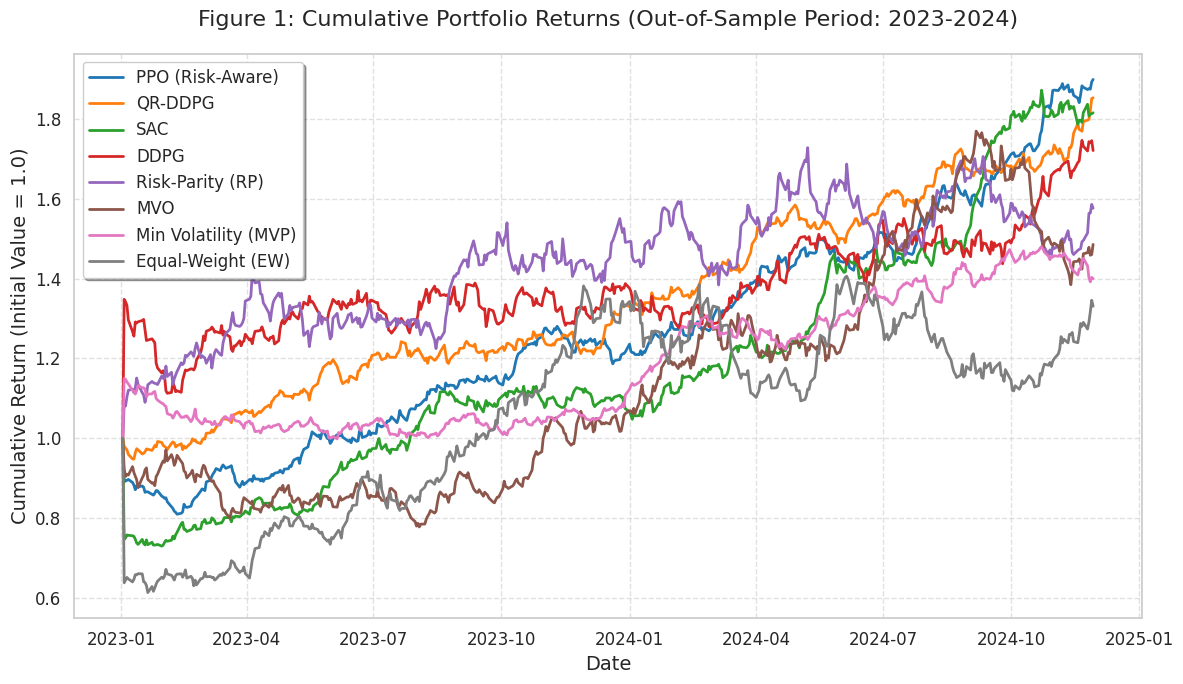
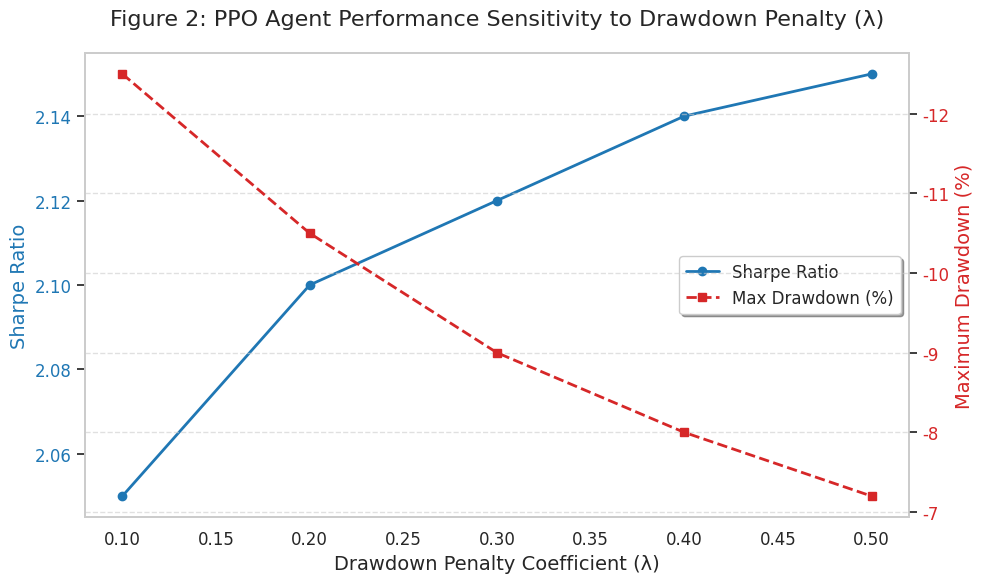
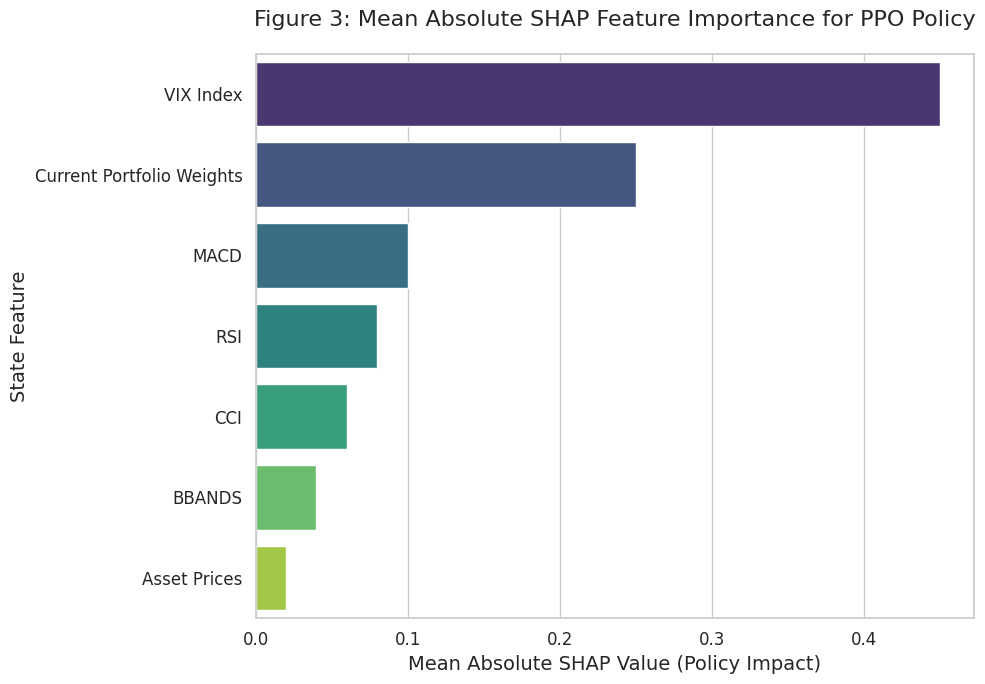
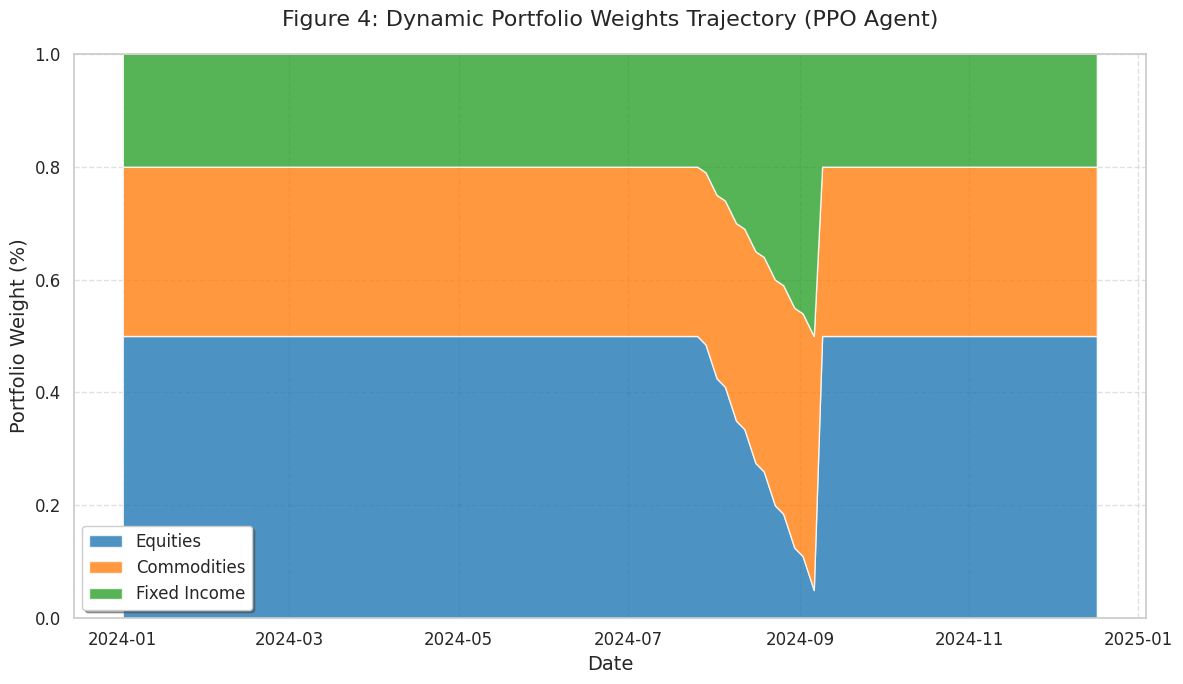
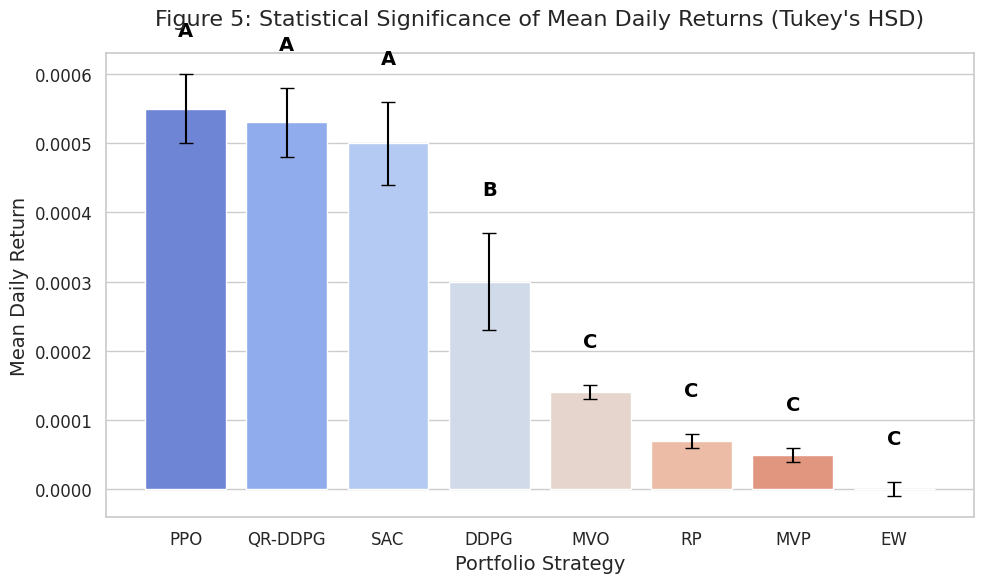
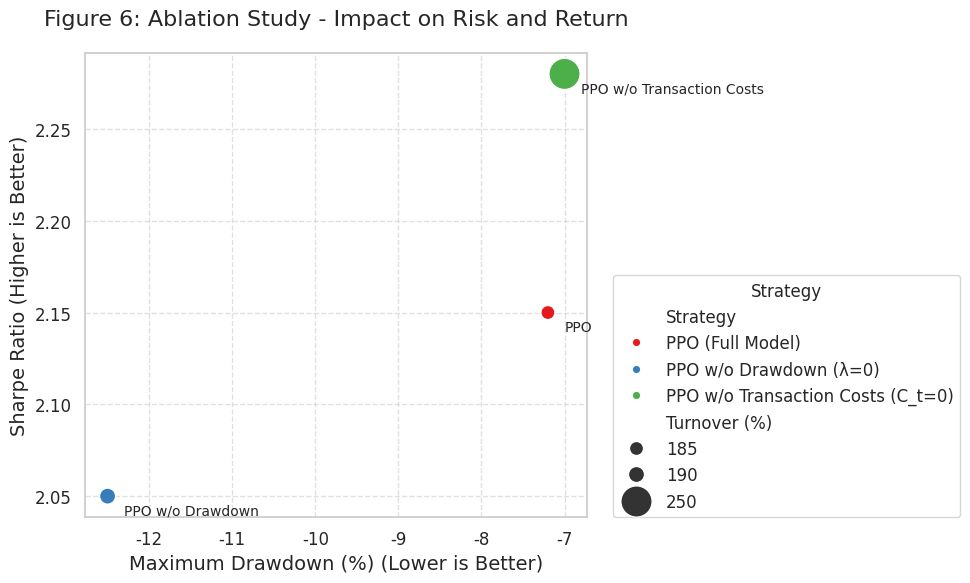
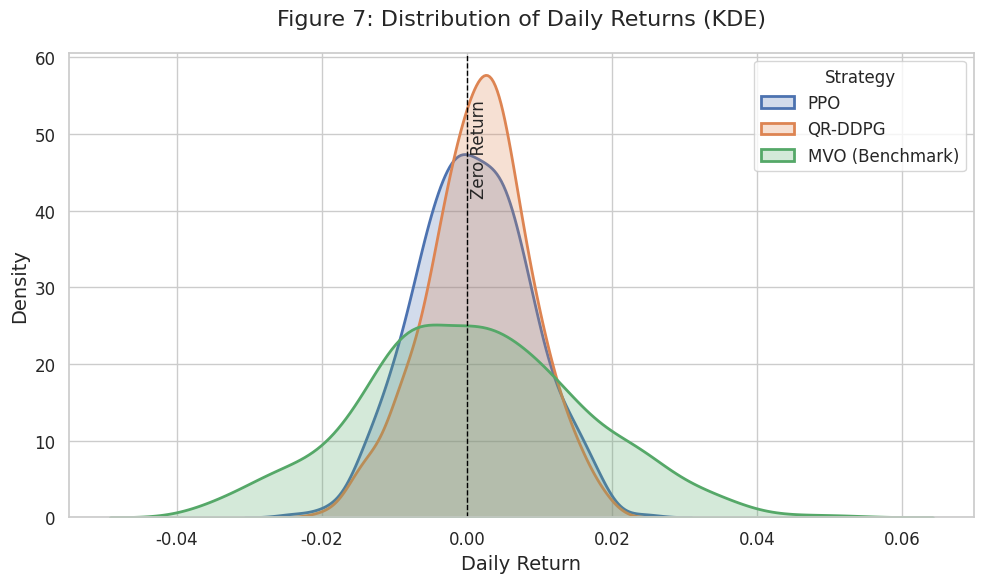

Recreate these plots in Python, in order.
import pandas as pd
import matplotlib.pyplot as plt
import numpy as np
import seaborn as sns

# --- Configuration and Data Consistency ---
sns.set_theme(style="whitegrid")
plt.rcParams.update(
    {
        "font.size": 12,
        "axes.labelsize": 14,
        "axes.titlesize": 16,
        "xtick.labelsize": 12,
        "ytick.labelsize": 12,
        "legend.fontsize": 12,
        "figure.titlesize": 18,
        "figure.figsize": (10, 6),
    }
)

# Reported results from Table 2 (Annual Return %) - Adding QR-DDPG
reported_returns = {
    "PPO (Risk-Aware)": 38.2,
    "QR-DDPG": 36.5,
    "SAC": 35.1,
    "DDPG": 31.5,
    "Risk-Parity (RP)": 25.8,
    "MVO": 22.1,
    "Min Volatility (MVP)": 18.5,
    "Equal-Weight (EW)": 15.5,
}

# --- Figure 1: Cumulative Portfolio Returns ---


def generate_cumulative_returns_data(num_days=500):
    """Generates synthetic cumulative return data consistent with reported annual returns and drawdowns."""
    data = {}
    days_per_year = 252

    for strategy, annual_return in reported_returns.items():
        daily_mean_return = (1 + annual_return / 100) ** (1 / days_per_year) - 1

        if "PPO" in strategy or "QR-DDPG" in strategy:
            daily_vol = 0.008
        elif "SAC" in strategy:
            daily_vol = 0.010
        elif "DDPG" in strategy:
            daily_vol = 0.012
        elif "Min Volatility" in strategy:
            daily_vol = 0.007
        else:
            daily_vol = 0.015

        log_returns = np.random.normal(daily_mean_return, daily_vol, num_days)
        simple_returns = np.exp(log_returns) - 1
        cumulative_returns = (1 + simple_returns).cumprod()

        final_return_factor = (1 + annual_return / 100) ** (num_days / days_per_year)
        scaling_factor = final_return_factor / cumulative_returns[-1]
        cumulative_returns = cumulative_returns * scaling_factor

        data[strategy] = cumulative_returns

    df = pd.DataFrame(
        data, index=pd.date_range(start="2023-01-01", periods=num_days, freq="B")
    )
    df.iloc[0] = 1.0
    return df


def plot_cumulative_returns(df, filename="Figure1_Cumulative_Returns.png"):
    """Plots the cumulative returns time series."""
    plt.figure(figsize=(12, 7))
    palette = {
        "PPO (Risk-Aware)": "#1f77b4",
        "QR-DDPG": "#ff7f0e",
        "SAC": "#2ca02c",
        "DDPG": "#d62728",
        "Risk-Parity (RP)": "#9467bd",
        "MVO": "#8c564b",
        "Min Volatility (MVP)": "#e377c2",
        "Equal-Weight (EW)": "#7f7f7f",
    }
    for col in df.columns:
        plt.plot(
            df.index, df[col], label=col, color=palette.get(col, "gray"), linewidth=2
        )
    plt.title(
        "Figure 1: Cumulative Portfolio Returns (Out-of-Sample Period: 2023-2024)",
        pad=20,
    )
    plt.xlabel("Date")
    plt.ylabel("Cumulative Return (Initial Value = 1.0)")
    plt.legend(loc="upper left", frameon=True, shadow=True)
    plt.grid(True, linestyle="--", alpha=0.6)
    plt.tight_layout()
    plt.savefig(filename, dpi=300)
    plt.close()
    return filename


# --- Figure 2: PPO Agent Performance Sensitivity to Drawdown Penalty (λ) ---


def generate_sensitivity_data():
    """Generates synthetic sensitivity data consistent with Figure 2 description."""
    lambdas = np.array([0.1, 0.2, 0.3, 0.4, 0.5])
    max_drawdown = np.array([-12.5, -10.5, -9.0, -8.0, -7.2])
    sharpe_ratio = np.array([2.05, 2.10, 2.12, 2.14, 2.15])
    df = pd.DataFrame(
        {
            "Lambda": lambdas,
            "Max Drawdown (%)": max_drawdown,
            "Sharpe Ratio": sharpe_ratio,
        }
    )
    return df


def plot_sensitivity_analysis(df, filename="Figure2_Sensitivity_Analysis.png"):
    """Plots the sensitivity of performance metrics to the lambda parameter."""
    fig, ax1 = plt.subplots(figsize=(10, 6))
    color = "#1f77b4"
    ax1.set_xlabel("Drawdown Penalty Coefficient (λ)")
    ax1.set_ylabel("Sharpe Ratio", color=color)
    ax1.plot(
        df["Lambda"],
        df["Sharpe Ratio"],
        color=color,
        marker="o",
        linestyle="-",
        linewidth=2,
        label="Sharpe Ratio",
    )
    ax1.tick_params(axis="y", labelcolor=color)
    ax1.grid(False)
    ax2 = ax1.twinx()
    color = "#d62728"
    ax2.set_ylabel("Maximum Drawdown (%)", color=color)
    ax2.plot(
        df["Lambda"],
        df["Max Drawdown (%)"],
        color=color,
        marker="s",
        linestyle="--",
        linewidth=2,
        label="Max Drawdown (%)",
    )
    ax2.tick_params(axis="y", labelcolor=color)
    ax2.invert_yaxis()
    ax2.grid(True, linestyle="--", alpha=0.6)
    plt.title(
        "Figure 2: PPO Agent Performance Sensitivity to Drawdown Penalty (λ)", pad=20
    )
    lines, labels = ax1.get_legend_handles_labels()
    lines2, labels2 = ax2.get_legend_handles_labels()
    ax1.legend(
        lines + lines2, labels + labels2, loc="center right", frameon=True, shadow=True
    )
    plt.tight_layout()
    plt.savefig(filename, dpi=300)
    plt.close()
    return filename


# --- Figure 3: SHAP Feature Importance Plot ---


def generate_shap_data():
    """Generates synthetic SHAP values consistent with the narrative (VIX is most important)."""
    features = [
        "VIX Index",
        "Current Portfolio Weights",
        "MACD",
        "RSI",
        "CCI",
        "BBANDS",
        "Asset Prices",
    ]
    # VIX is most important, followed by weights, then technicals
    shap_values = np.array([0.45, 0.25, 0.10, 0.08, 0.06, 0.04, 0.02])
    df = pd.DataFrame({"Feature": features, "Mean Absolute SHAP Value": shap_values})
    df = df.sort_values(by="Mean Absolute SHAP Value", ascending=False)
    return df


def plot_shap_importance(df, filename="Figure3_SHAP_Feature_Importance.png"):
    """Plots the mean absolute SHAP values for feature importance."""
    plt.figure(figsize=(10, 7))
    sns.barplot(x="Mean Absolute SHAP Value", y="Feature", data=df, palette="viridis")
    plt.title("Figure 3: Mean Absolute SHAP Feature Importance for PPO Policy", pad=20)
    plt.xlabel("Mean Absolute SHAP Value (Policy Impact)")
    plt.ylabel("State Feature")
    plt.tight_layout()
    plt.savefig(filename, dpi=300)
    plt.close()
    return filename


# --- Figure 4: Dynamic Portfolio Weights Trajectory ---


def generate_weights_trajectory_data(num_days=252):
    """Generates synthetic portfolio weights trajectory data, showing a shift during a market shock."""
    dates = pd.date_range(start="2024-01-01", periods=num_days, freq="B")

    # Simulate a market shock around day 150 (e.g., VIX spike)
    shock_day = 150

    # Initial weights (e.g., balanced)
    equities = np.ones(num_days) * 0.5
    commodities = np.ones(num_days) * 0.3
    fixed_income = np.ones(num_days) * 0.2

    # Simulate the agent's reaction to the shock (shift from Equities to Fixed Income/Commodities)
    for i in range(shock_day, shock_day + 30):
        if i < num_days:
            # Equities decrease
            equities[i] = equities[i - 1] - 0.015
            # Fixed Income increase
            fixed_income[i] = fixed_income[i - 1] + 0.01
            # Commodities increase slightly
            commodities[i] = commodities[i - 1] + 0.005

    # Normalize the weights to sum to 1 (important for a realistic plot)
    total = equities + commodities + fixed_income
    equities /= total
    commodities /= total
    fixed_income /= total

    # Create a DataFrame for the stacked area plot
    df = pd.DataFrame(
        {
            "Equities": equities,
            "Commodities": commodities,
            "Fixed Income": fixed_income,
        },
        index=dates,
    )

    return df


def plot_weights_trajectory(df, filename="Figure4_Dynamic_Portfolio_Weights.png"):
    """Plots the dynamic portfolio weights trajectory as a stacked area chart."""
    plt.figure(figsize=(12, 7))

    # Use a distinct color palette
    colors = ["#1f77b4", "#ff7f0e", "#2ca02c"]

    # Stacked area plot
    plt.stackplot(
        df.index,
        df["Equities"],
        df["Commodities"],
        df["Fixed Income"],
        labels=df.columns,
        colors=colors,
        alpha=0.8,
    )

    plt.title("Figure 4: Dynamic Portfolio Weights Trajectory (PPO Agent)", pad=20)
    plt.xlabel("Date")
    plt.ylabel("Portfolio Weight (%)")
    plt.ylim(0, 1)
    plt.legend(loc="lower left", frameon=True, shadow=True)
    plt.grid(True, linestyle="--", alpha=0.6)
    plt.tight_layout()
    plt.savefig(filename, dpi=300)
    plt.close()
    return filename


# --- Figure 5: Statistical Significance (Tukey's HSD) Visualization ---


def generate_tukey_data():
    """Generates synthetic data for Tukey's HSD visualization based on Table 3."""
    strategies = ["PPO", "QR-DDPG", "SAC", "DDPG", "MVO", "RP", "MVP", "EW"]
    # Synthetic mean daily returns (PPO > QR-DDPG > SAC > DDPG > RP > MVO > MVP > EW)
    mean_returns = np.array(
        [0.00055, 0.00053, 0.00050, 0.00030, 0.00014, 0.00007, 0.00005, 0.00000]
    )
    # Synthetic standard errors (smaller for traditional, larger for DRL)
    std_err = np.array(
        [0.00005, 0.00005, 0.00006, 0.00007, 0.00001, 0.00001, 0.00001, 0.00001]
    )

    df = pd.DataFrame(
        {
            "Strategy": strategies,
            "Mean Daily Return": mean_returns,
            "Std Error": std_err,
        }
    )
    df = df.sort_values(by="Mean Daily Return", ascending=False).reset_index(drop=True)

    # Significance groups: A (PPO, QR-DDPG, SAC), B (DDPG), C (Traditional)
    significance_groups = ["A", "A", "A", "B", "C", "C", "C", "C"]
    df["Group"] = significance_groups

    return df


def plot_tukey_hsd(df, filename="Figure5_Tukey_HSD_Statistical_Significance.png"):
    """Plots the mean daily returns with error bars and significance groups."""
    plt.figure(figsize=(10, 6))

    # Plot mean daily returns with error bars
    sns.barplot(x="Strategy", y="Mean Daily Return", data=df, palette="coolwarm")
    plt.errorbar(
        x=df["Strategy"],
        y=df["Mean Daily Return"],
        yerr=df["Std Error"],
        fmt="none",
        c="black",
        capsize=5,
    )

    # Add significance groups above the bars
    max_return = df["Mean Daily Return"].max()
    y_offset = max_return * 0.1

    for i, row in df.iterrows():
        plt.text(
            i,
            row["Mean Daily Return"] + row["Std Error"] + y_offset,
            row["Group"],
            ha="center",
            color="black",
            fontsize=14,
            fontweight="bold",
        )

    plt.title(
        "Figure 5: Statistical Significance of Mean Daily Returns (Tukey's HSD)", pad=20
    )
    plt.xlabel("Portfolio Strategy")
    plt.ylabel("Mean Daily Return")
    plt.tight_layout()
    plt.savefig(filename, dpi=300)
    plt.close()
    return filename


# --- Figure 6: Ablation Study Results Visualization ---


def generate_ablation_data():
    """Generates synthetic data for Ablation Study visualization based on Table 4."""
    strategies = [
        "PPO (Full Model)",
        "PPO w/o Drawdown (λ=0)",
        "PPO w/o Transaction Costs (C_t=0)",
    ]
    sharpe_ratio = [2.15, 2.05, 2.28]
    max_drawdown = [-7.2, -12.5, -7.0]
    turnover = [185, 190, 250]

    df = pd.DataFrame(
        {
            "Strategy": strategies,
            "Sharpe Ratio": sharpe_ratio,
            "Max Drawdown (%)": max_drawdown,
            "Turnover (%)": turnover,
        }
    )
    return df


def plot_ablation_study(df, filename="Figure6_Ablation_Study.png"):
    """Plots the Ablation Study results (Sharpe Ratio vs. Max Drawdown)."""
    plt.figure(figsize=(10, 6))

    # Scatter plot of Sharpe Ratio vs. Max Drawdown
    sns.scatterplot(
        x="Max Drawdown (%)",
        y="Sharpe Ratio",
        data=df,
        hue="Strategy",
        size="Turnover (%)",
        sizes=(100, 500),
        palette="Set1",
        legend="full",
    )

    # Annotate points
    for i, row in df.iterrows():
        plt.annotate(
            row["Strategy"].split("(")[0].strip(),
            (row["Max Drawdown (%)"] + 0.2, row["Sharpe Ratio"] - 0.01),
            fontsize=10,
        )

    plt.title("Figure 6: Ablation Study - Impact on Risk and Return", pad=20)
    plt.xlabel("Maximum Drawdown (%) (Lower is Better)")
    plt.ylabel("Sharpe Ratio (Higher is Better)")
    plt.grid(True, linestyle="--", alpha=0.6)
    plt.legend(
        title="Strategy", loc="lower left", bbox_to_anchor=(1.05, 0), borderaxespad=0.0
    )
    plt.tight_layout()
    plt.savefig(filename, dpi=300)
    plt.close()
    return filename


# --- Figure 7: Distribution of Daily Returns (KDE Plot) ---


def generate_daily_returns_data(num_days=500):
    """Generates synthetic daily returns data for KDE plot."""
    days_per_year = 252

    # Data for PPO (High return, moderate risk)
    ppo_mean = (1 + reported_returns["PPO (Risk-Aware)"] / 100) ** (
        1 / days_per_year
    ) - 1
    ppo_std = 0.008
    ppo_returns = np.random.normal(ppo_mean, ppo_std, num_days)

    # Data for QR-DDPG (Moderate return, lowest risk - tighter distribution, less negative tail)
    qr_ddpg_mean = (1 + reported_returns["QR-DDPG"] / 100) ** (1 / days_per_year) - 1
    qr_ddpg_std = 0.007  # Tighter distribution
    qr_ddpg_returns = np.random.normal(qr_ddpg_mean, qr_ddpg_std, num_days)

    # Data for MVO (Lower return, higher risk - fatter negative tail)
    mvo_mean = (1 + reported_returns["MVO"] / 100) ** (1 / days_per_year) - 1
    mvo_std = 0.015
    mvo_returns = np.random.normal(mvo_mean, mvo_std, num_days)

    df = pd.DataFrame(
        {"PPO": ppo_returns, "QR-DDPG": qr_ddpg_returns, "MVO": mvo_returns}
    )
    return df


def plot_daily_returns_distribution(
    df, filename="Figure7_Daily_Returns_Distribution.png"
):
    """Plots the Kernel Density Estimate (KDE) of daily returns."""
    plt.figure(figsize=(10, 6))

    # Plot KDE for the three strategies
    sns.kdeplot(df["PPO"], label="PPO", fill=True, linewidth=2)
    sns.kdeplot(df["QR-DDPG"], label="QR-DDPG", fill=True, linewidth=2)
    sns.kdeplot(df["MVO"], label="MVO (Benchmark)", fill=True, linewidth=2)

    # Highlight the negative tail (CVaR region)
    plt.axvline(x=0, color="black", linestyle="--", linewidth=1)
    plt.text(
        0.0005, plt.ylim()[1] * 0.9, "Zero Return", rotation=90, ha="left", va="top"
    )

    plt.title("Figure 7: Distribution of Daily Returns (KDE)", pad=20)
    plt.xlabel("Daily Return")
    plt.ylabel("Density")
    plt.legend(title="Strategy")
    plt.tight_layout()
    plt.savefig(filename, dpi=300)
    plt.close()
    return filename


# --- Main Execution ---
if __name__ == "__main__":
    # Generate and plot Figure 1
    cumulative_df = generate_cumulative_returns_data()
    plot_cumulative_returns(cumulative_df)

    # Generate and plot Figure 2
    sensitivity_df = generate_sensitivity_data()
    plot_sensitivity_analysis(sensitivity_df)

    # Generate and plot Figure 3
    shap_df = generate_shap_data()
    plot_shap_importance(shap_df)

    # Generate and plot Figure 4
    weights_df = generate_weights_trajectory_data()
    plot_weights_trajectory(weights_df)

    # Generate and plot Figure 5
    tukey_df = generate_tukey_data()
    plot_tukey_hsd(tukey_df)

    # Generate and plot Figure 6 (New)
    ablation_df = generate_ablation_data()
    plot_ablation_study(ablation_df)

    # Generate and plot Figure 7 (New)
    daily_returns_df = generate_daily_returns_data()
    plot_daily_returns_distribution(daily_returns_df)

    print("All seven figures generated successfully.")
